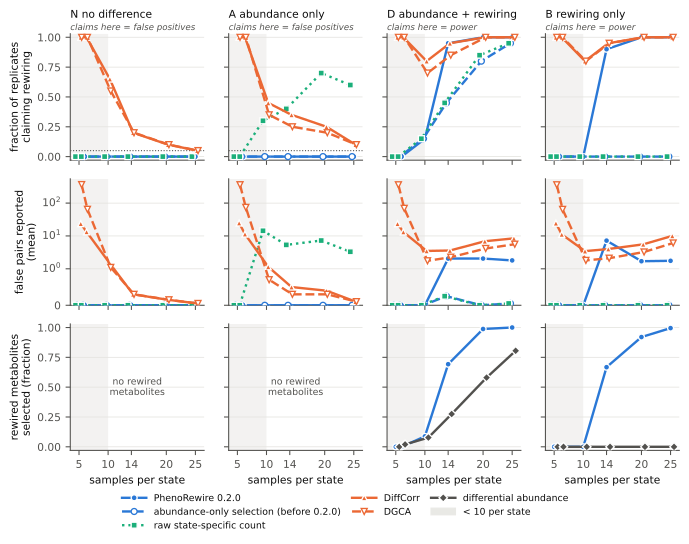

The table this chart was drawn from, first rows:
series, scenario, n_per_state, claims, false_pairs, feature_recall, reps
da, A, 5, , , , 20
da, A, 6, , , , 20
da, A, 10, , , , 20
da, A, 14, , , , 20
da, A, 20, , , , 20
da, A, 25, , , , 20
da, B, 5, , , 0.000, 20
da, B, 6, , , 0.000, 20
da, B, 10, , , 0.000, 20
da, B, 14, , , 0.000, 20
da, B, 20, , , 0.000, 20
da, B, 25, , , 0.000, 20
da, D, 5, , , 0.000, 20
da, D, 6, , , 0.020, 20
da, D, 10, , , 0.077, 20
da, D, 14, , , 0.275, 20
da, D, 20, , , 0.580, 20
da, D, 25, , , 0.805, 20
da, N, 5, , , , 20
da, N, 6, , , , 20
da, N, 10, , , , 20
da, N, 14, , , , 20
da, N, 20, , , , 20
da, N, 25, , , , 20
dgca, A, 5, 1.000, 361.6, , 20
dgca, A, 6, 1.000, 73.9, , 20
dgca, A, 10, 0.350, 0.700, , 20
dgca, A, 14, 0.250, 0.300, , 20
dgca, A, 20, 0.200, 0.300, , 20
dgca, A, 25, 0.100, 0.100, , 20
dgca, B, 5, 1.000, 361.4, , 20
dgca, B, 6, 1.000, 64.35, , 20
dgca, B, 10, 0.800, 1.800, , 20
dgca, B, 14, 0.950, 2.100, , 20
dgca, B, 20, 1.000, 3.250, , 20
dgca, B, 25, 1.000, 6.100, , 20
dgca, D, 5, 1.000, 360.7, , 20
dgca, D, 6, 1.000, 69.2, , 20
dgca, D, 10, 0.700, 1.750, , 20
dgca, D, 14, 0.850, 2.250, , 20
dgca, D, 20, 1.000, 4.150, , 20
dgca, D, 25, 1.000, 5.600, , 20
dgca, N, 5, 1.000, 365.9, , 20
dgca, N, 6, 1.000, 64.7, , 20
dgca, N, 10, 0.550, 1.100, , 20
dgca, N, 14, 0.200, 0.300, , 20
dgca, N, 20, 0.100, 0.150, , 20
dgca, N, 25, 0.050, 0.050, , 20
diffcorr, A, 5, 1.000, 24.75, , 20
diffcorr, A, 6, 1.000, 11.4, , 20
diffcorr, A, 10, 0.450, 1.150, , 20
diffcorr, A, 14, 0.350, 0.500, , 20
diffcorr, A, 20, 0.250, 0.400, , 20
diffcorr, A, 25, 0.100, 0.100, , 20
diffcorr, B, 5, 1.000, 24.45, , 20
diffcorr, B, 6, 1.000, 11.15, , 20
diffcorr, B, 10, 0.800, 3.450, , 20
diffcorr, B, 14, 0.950, 4.000, , 20
diffcorr, B, 20, 1.000, 5.550, , 20
diffcorr, B, 25, 1.000, 10.05, , 20
... 84 more rows
